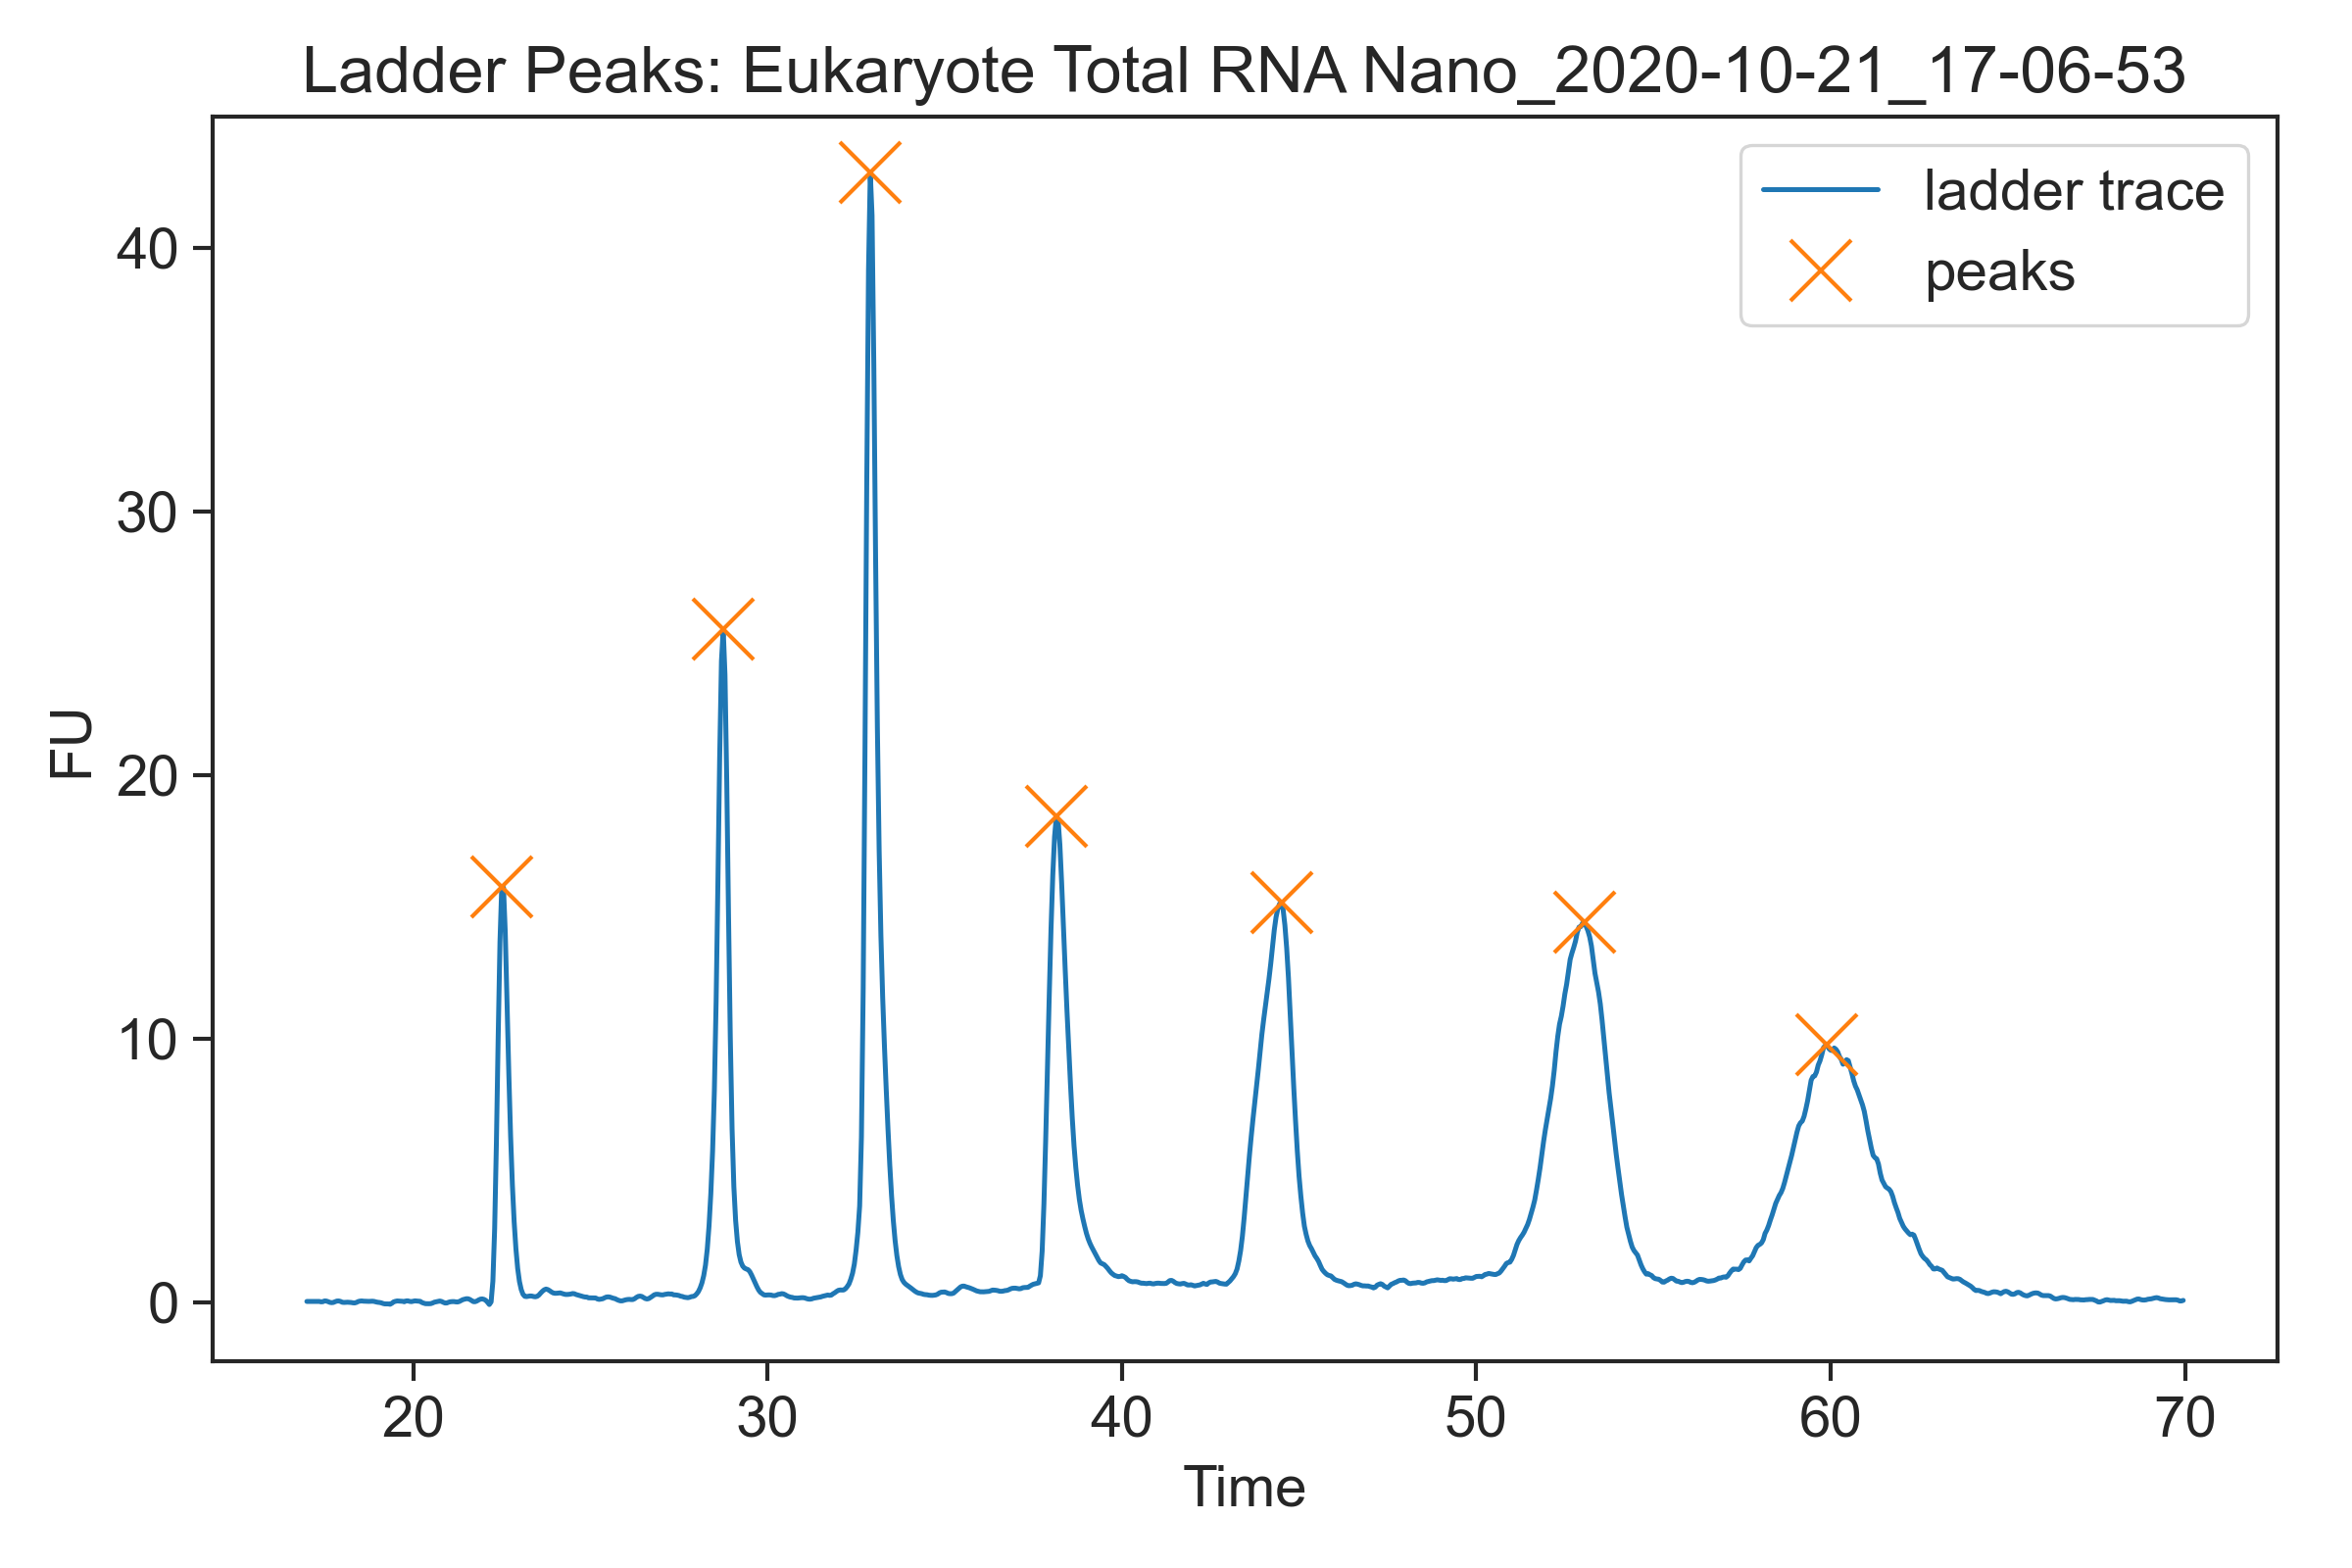

Data behind this chart, as committed beside it:
Data File Name, Eukaryote Total RNA Nano_2020-10-21_17-0…
Data File Path, C:\Program Files (x86)\Agilent\2100 bioa…
Date Created, Thursday, October 22, 2020 12:06:52 AM
Date Last Modified, Thursday, October 22, 2020 12:44:16 AM
Version Created, B.02.10.SI764
Version Last Modified, B.02.10.SI764
Assay Name, Eukaryote Total RNA Nano Series II
Assay Path, C:\Program Files (x86)\Agilent\2100 bioa…
Assay Title, Eukaryote Total RNA Nano
Assay Version, 2.6
Number of Samples Run, 12
Sample Name, Ladder
Number of Events, 1060
Time, Value
17, 2.962112E-02
17.05, 2.962112E-02
17.1, 2.962112E-02
17.15, 2.962112E-02
17.2, 2.962112E-02
17.25, 2.962112E-02
17.3, 2.962112E-02
17.35, 2.962112E-02
17.4, 1.463318E-02
17.45, 1.926333E-02
17.5, 4.875183E-02
17.55, 4.422106E-02
17.6, 2.234989E-02
17.65, -6.060726E-03
17.7, -0.01618
17.75, -8.148612E-03
17.8, 2.081117E-02
17.85, 4.474129E-02
17.9, 4.703828E-02
17.95, 3.062378E-02
18, -2.055087E-03
18.05, -8.037276E-03
18.1, -4.751892E-03
18.15, -4.256124E-04
18.2, -5.865173E-03
18.25, -0.01031
18.3, -2.294855E-02
18.35, -2.689102E-02
18.4, -7.82097E-03
18.45, 2.658867E-02
18.5, 4.238202E-02
18.55, 4.784228E-02
18.6, 3.951004E-02
18.65, 3.635341E-02
18.7, 3.558983E-02
18.75, 3.144455E-02
18.8, 3.456643E-02
18.85, 3.792084E-02
18.9, 3.064862E-02
18.95, 1.193187E-02
19, -2.080536E-03
19.05, -9.931295E-03
19.1, -2.347229E-02
19.15, -4.861517E-02
19.2, -6.326957E-02
19.25, -6.427765E-02
19.3, -6.516452E-02
... 1,014 more rows
